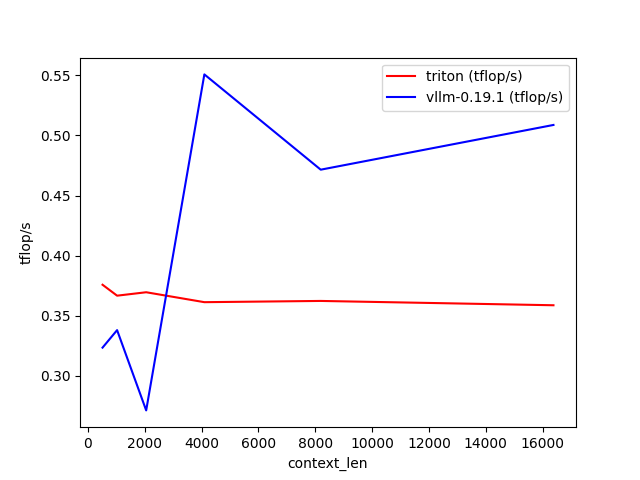

The file beside this chart, header and first rows:
context_len, triton (tflop/s), vllm-0.19.1 (tflop/s)
512, 0.3758, 0.3235
1024, 0.3667, 0.3381
2048, 0.3696, 0.2713
4096, 0.3613, 0.5508
8192, 0.3623, 0.4715
16384, 0.3587, 0.5087
